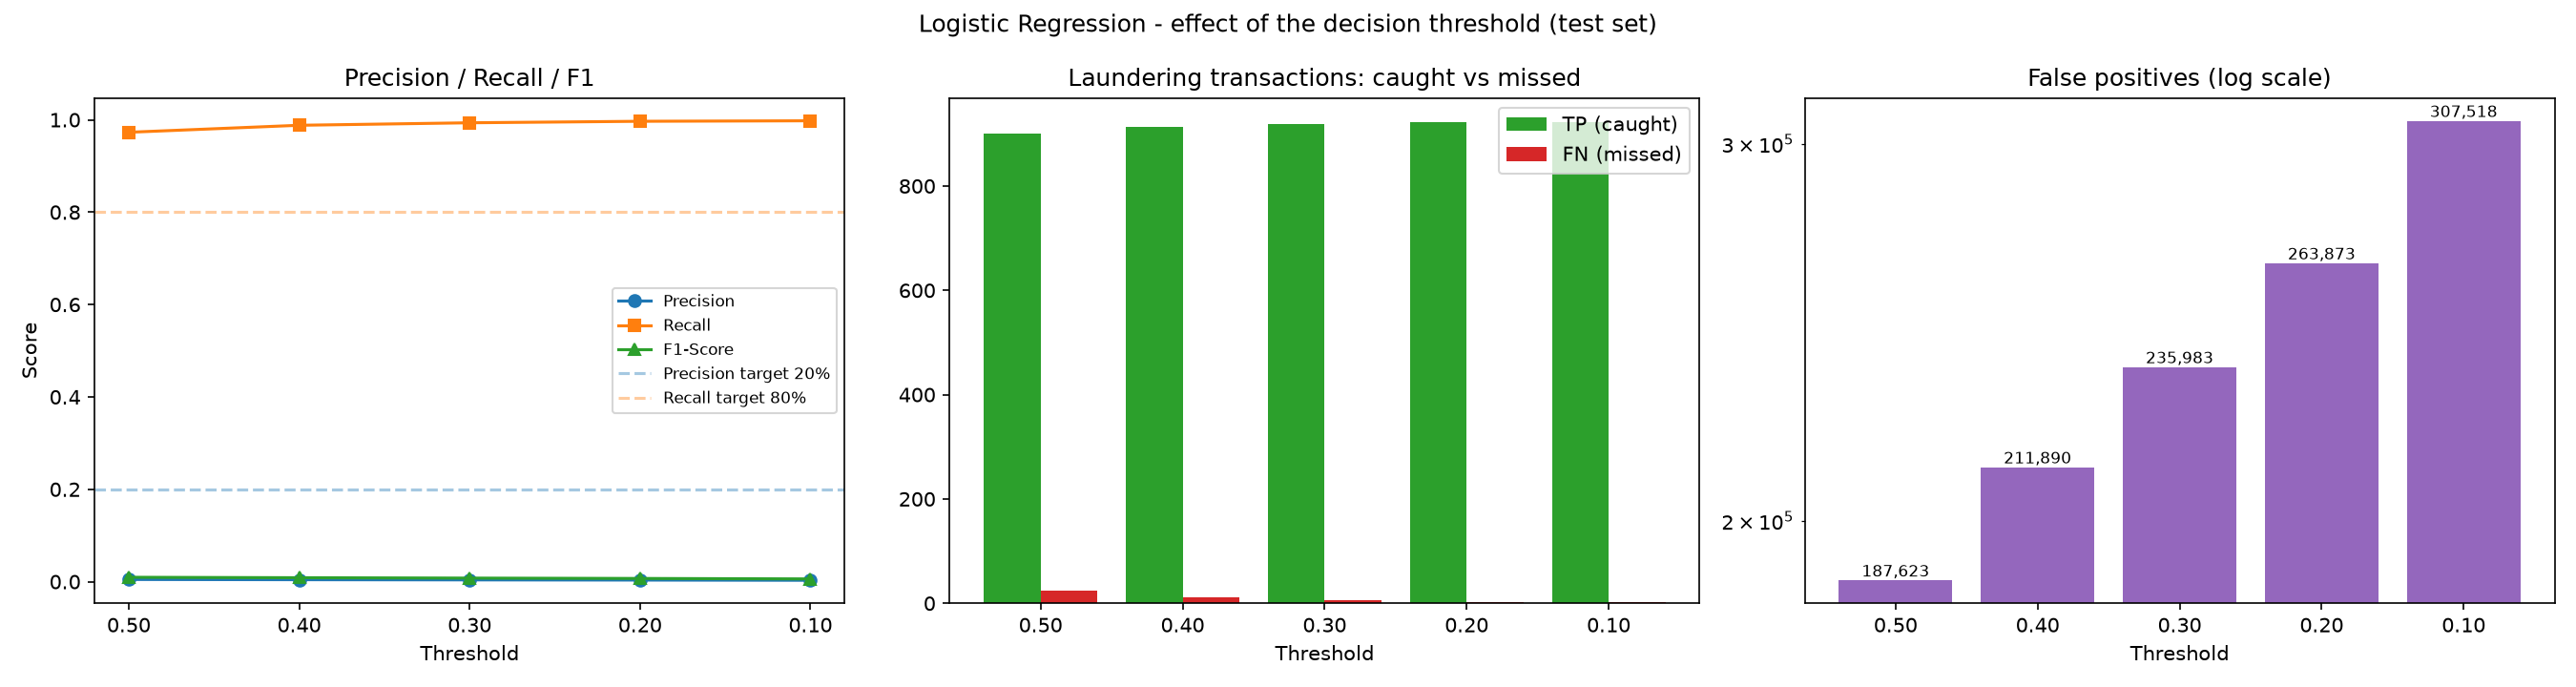

The file beside this chart, header and first rows:
Threshold, TP, FP, FN, TN, Flagged, Flagged % of test, Accuracy, Precision, Recall, F1-Score, ROC-AUC, PR-AUC, Recall >= 80%?, Precision >= 20%?, Meets BOTH targets?
0.5, 900, 187623, 25, 1196262, 188523, 13.61, 0.8645, 0.004774, 0.973, 0.009501, 0.9701, 0.0333, True, False, False
0.4, 914, 211890, 11, 1171995, 212804, 15.37, 0.847, 0.004295, 0.9881, 0.008553, 0.9701, 0.0333, True, False, False
0.3, 919, 235983, 6, 1147902, 236902, 17.11, 0.8296, 0.003879, 0.9935, 0.007728, 0.9701, 0.0333, True, False, False
0.2, 922, 263873, 3, 1120012, 264795, 19.12, 0.8094, 0.003482, 0.9968, 0.00694, 0.9701, 0.0333, True, False, False
0.1, 923, 307518, 2, 1076367, 308441, 22.27, 0.7779, 0.002992, 0.9978, 0.005967, 0.9701, 0.0333, True, False, False
